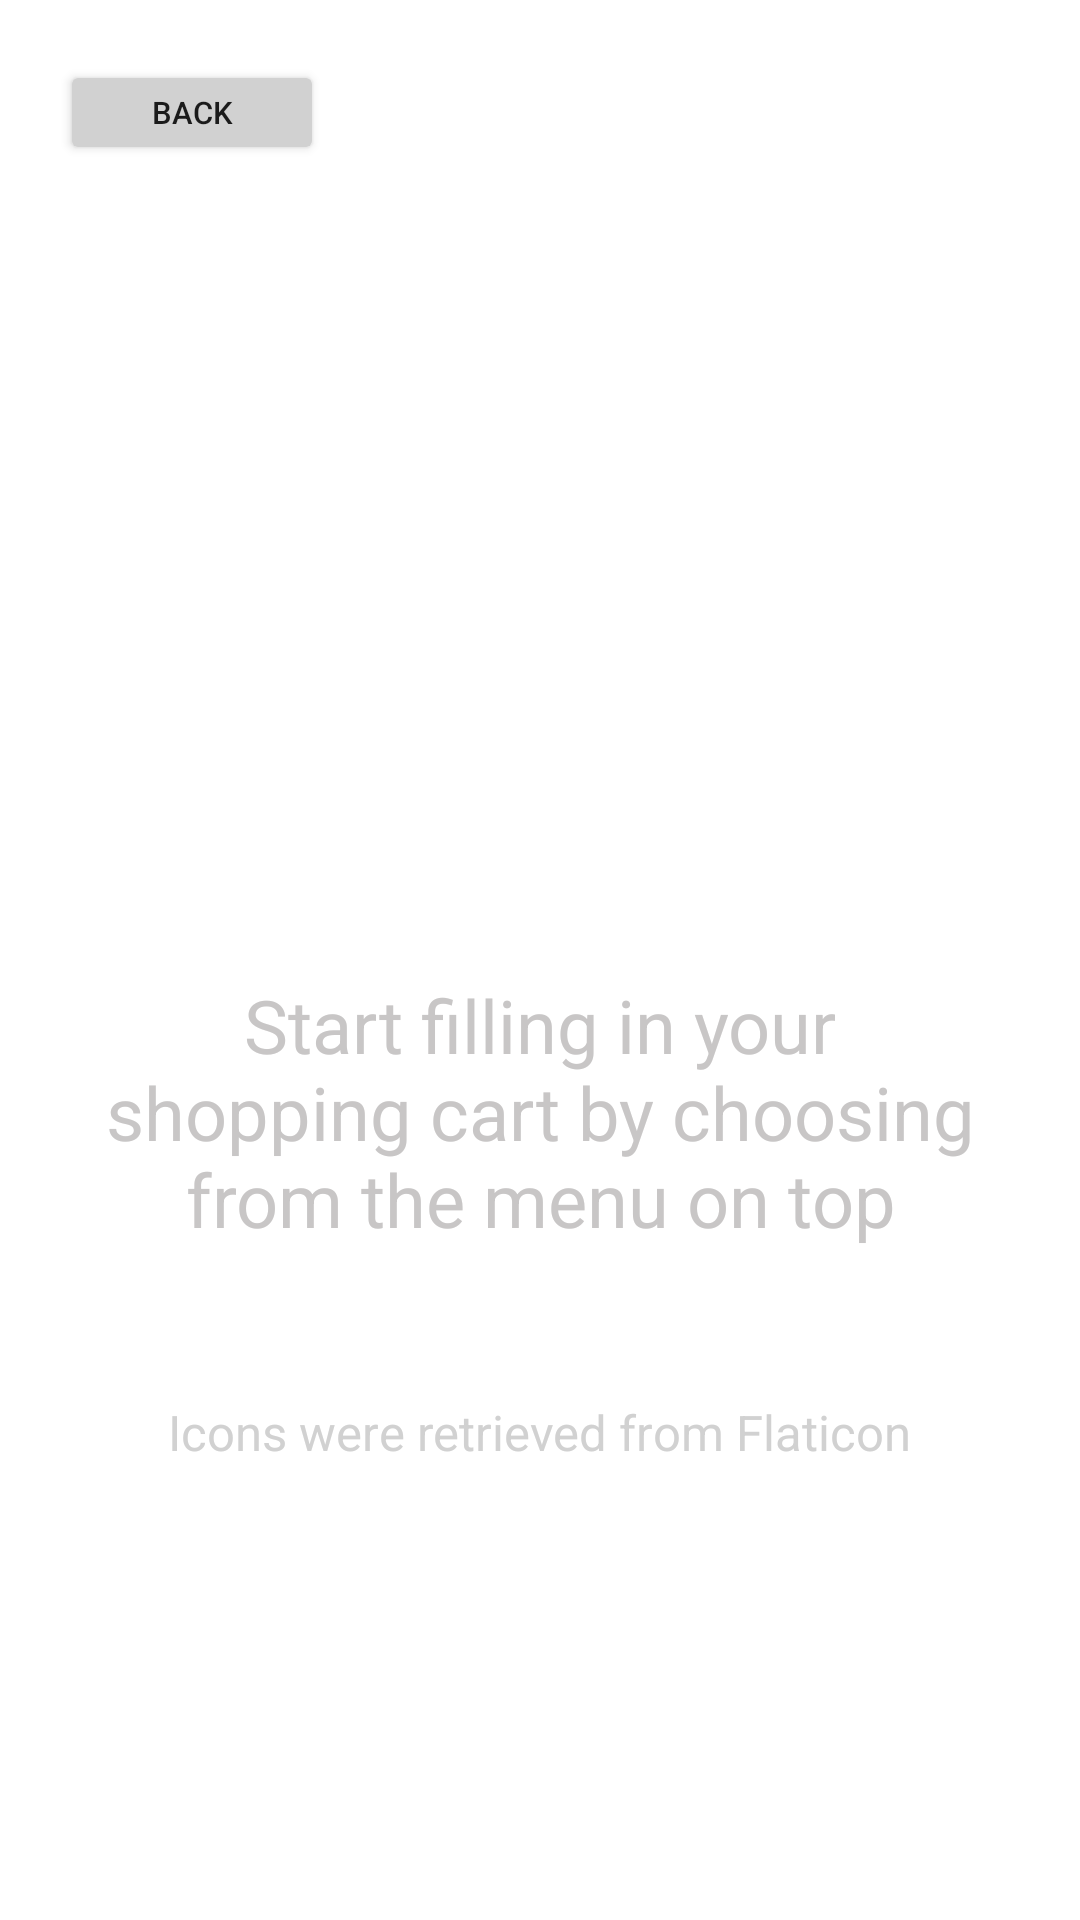

Layout XML and referenced resources for this Android screen:
<!-- AndroidManifest.xml: application theme Theme.grocery_bud -->
<!-- res/layout/activity_food_category.xml -->
<?xml version="1.0" encoding="utf-8"?>
<ScrollView
    xmlns:android="http://schemas.android.com/apk/res/android"
    xmlns:app="http://schemas.android.com/apk/res-auto"
    xmlns:tools="http://schemas.android.com/tools"
    android:layout_width="match_parent"
    android:layout_height="match_parent">

<LinearLayout
    android:layout_width="match_parent"
    android:layout_height="wrap_content"
    android:orientation="vertical"
    tools:context=".FoodCategoryActivity">
    
    <Button
        android:text="@string/back_button"
        style="@style/back_button"
        android:onClick="onBackClick"
        >
    </Button>

    <ImageView
        style="@style/image"
        android:src="@drawable/shopping_cart"
        android:contentDescription="@string/empty_cart_image_description"
        />

    <TextView
        android:layout_width="wrap_content"
        android:layout_height="wrap_content"
        android:text="@string/start_text"
        android:textSize="@dimen/large_text"
        android:layout_gravity="center"
        android:layout_marginTop="@dimen/bigger_padding_margin"
        android:layout_marginHorizontal="@dimen/small_padding_margin"
        android:padding="@dimen/medium_padding_margin"
        android:gravity="center_horizontal"
        android:textColor="@color/grey"
        />

    <RelativeLayout
        android:id="@+id/footer"
        android:layout_width="match_parent"
        android:layout_height="wrap_content"
        android:gravity="center">

        <TextView
            style="@style/copyright_text"
            android:text="@string/icon_copyright"/>
    </RelativeLayout>

</LinearLayout>
</ScrollView>
<!-- resources referenced by this layout -->
<resources>
  <color name="grey">#C8C6C6</color>
  <dimen name="bigger_padding_margin">40dp</dimen>
  <dimen name="large_text">12pt</dimen>
  <dimen name="medium_padding_margin">20dp</dimen>
  <dimen name="small_padding_margin">15dp</dimen>
  <string name="back_button">Back</string>
  <string name="empty_cart_image_description">Empty Shopping Cart</string>
  <string name="icon_copyright">Icons were retrieved from Flaticon</string>
  <string name="start_text">Start filling in your shopping cart by choosing from the menu on top</string>
  <style name="back_button">
          <item name="android:backgroundTint">@color/light_grey</item>
          <item name="android:layout_margin">20dp</item>
          <item name="android:layout_width">wrap_content</item>
          <item name="android:textSize">5pt</item>
          <item name="android:layout_height">35dp</item>
          <item name="android:layout_alignParentStart">true</item>
      </style>
  <style name="copyright_text">
          <item name="android:layout_width">wrap_content</item>
          <item name="android:layout_height">wrap_content</item>
          <item name="android:layout_margin">@dimen/small_padding_margin</item>
          <item name="android:textColor">@color/light_grey</item>
          <item name="android:layout_alignParentBottom">true</item>
          <item name="android:textSize">@dimen/medium_text</item>
          <item name="android:layout_marginBottom">@dimen/small_padding_margin</item>
      </style>
  <style name="image">
          <item name="android:scaleType">fitXY</item>
          <item name="android:layout_marginTop">40dp</item>
          <item name="android:layout_width">150dp</item>
          <item name="android:layout_height">150dp</item>
          <item name="android:layout_gravity">center</item>
      </style>
  <style name="Theme.grocery_bud" parent="Theme.MaterialComponents.DayNight.DarkActionBar">
          
          <item name="colorPrimary">@color/asparagus</item>
          <item name="colorPrimaryVariant">@color/olive</item>
          <item name="colorOnPrimary">@color/white</item>
          
          <item name="colorSecondary">@color/yellow_green</item>
          <item name="colorSecondaryVariant">@color/yellow_green</item>
          <item name="colorOnSecondary">@color/black</item>
          
      </style>
  <color name="light_grey">#D1D1D1</color>
  <dimen name="medium_text">8pt</dimen>
  <color name="asparagus">#90A959</color>
  <color name="olive">#A1C181</color>
  <color name="white">#FFFFFFFF</color>
  <color name="yellow_green">#E1E289</color>
  <color name="black">#FF000000</color>
</resources>
